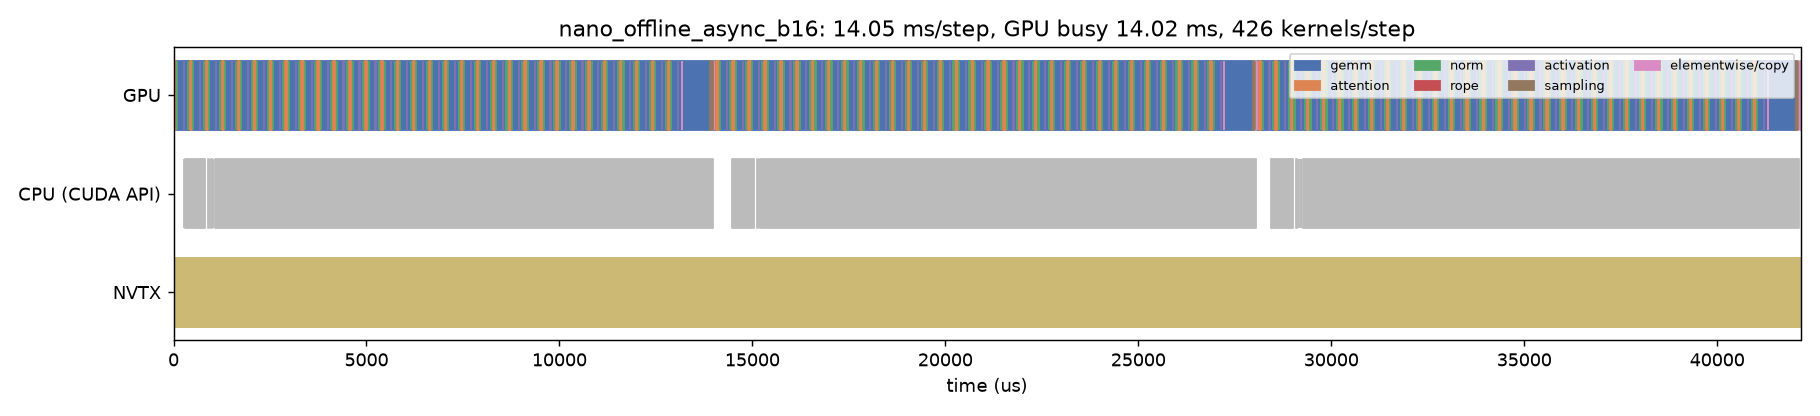

The file beside this chart, header and first rows:
track, start_us, dur_us, name, category
CPU (CUDA API), 258.9, 16.56, cudaMemcpyAsync, api
CPU (CUDA API), 290.1, 5.977, cudaMemcpyAsync, api
CPU (CUDA API), 307.5, 1.284, cudaStreamIsCapturing, api
CPU (CUDA API), 309.9, 507.3, cudaGraphLaunch, api
CPU (CUDA API), 889.4, 18.08, cudaLaunchKernel, api
CPU (CUDA API), 934.7, 21.75, cudaMemcpyAsync, api
CPU (CUDA API), 977.9, 7.893, cudaMemcpyAsync, api
CPU (CUDA API), 1022, 1.397, cudaStreamIsCapturing, api
CPU (CUDA API), 1024, 3.455, cudaEventRecordWithFlags, api
CPU (CUDA API), 1068, 12917, cudaEventSynchronize, api
CPU (CUDA API), 14483, 18.44, cudaMemcpyAsync, api
CPU (CUDA API), 14532, 7.586, cudaMemcpyAsync, api
CPU (CUDA API), 14552, 1.311, cudaStreamIsCapturing, api
CPU (CUDA API), 14554, 495.7, cudaGraphLaunch, api
CPU (CUDA API), 15121, 18.36, cudaLaunchKernel, api
CPU (CUDA API), 15167, 16.33, cudaMemcpyAsync, api
CPU (CUDA API), 15204, 8.693, cudaMemcpyAsync, api
CPU (CUDA API), 15259, 1.511, cudaStreamIsCapturing, api
CPU (CUDA API), 15262, 3.817, cudaEventRecordWithFlags, api
CPU (CUDA API), 15306, 12737, cudaEventSynchronize, api
CPU (CUDA API), 28444, 17.16, cudaMemcpyAsync, api
CPU (CUDA API), 28476, 6.154, cudaMemcpyAsync, api
CPU (CUDA API), 28494, 1.336, cudaStreamIsCapturing, api
CPU (CUDA API), 28497, 512.2, cudaGraphLaunch, api
CPU (CUDA API), 29084, 17.71, cudaLaunchKernel, api
CPU (CUDA API), 29130, 16.94, cudaMemcpyAsync, api
CPU (CUDA API), 29168, 7.943, cudaMemcpyAsync, api
CPU (CUDA API), 29212, 1.374, cudaStreamIsCapturing, api
CPU (CUDA API), 29214, 3.421, cudaEventRecordWithFlags, api
CPU (CUDA API), 29268, 12862, cudaEventSynchronize, api
GPU, -40.2, 40.99, _gemv_kernel, gemm
GPU, 1.532, 2.272, _gemv_reduce_kernel, gemm
GPU, 3.868, 3.68, _rope_cache_write_kernel, rope
GPU, 7.58, 55.17, _paged_decode_split_kernel, attention
GPU, 62.62, 4.672, _paged_decode_reduce_kernel, attention
GPU, 67.16, 28.61, _gemv_kernel, gemm
GPU, 95.61, 1.92, _gemv_reduce_kernel, gemm
GPU, 97.4, 2.816, _fused_add_rms_norm_kernel, norm
GPU, 100.3, 172.5, _gemv_kernel, gemm
GPU, 272.7, 3.04, _silu_and_mul_kernel, activation
GPU, 275.6, 90.98, _gemv_kernel, gemm
GPU, 366.4, 1.984, _gemv_reduce_kernel, gemm
GPU, 368.2, 2.88, _fused_add_rms_norm_kernel, norm
GPU, 371.1, 41.86, _gemv_kernel, gemm
GPU, 412.7, 2.112, _gemv_reduce_kernel, gemm
GPU, 414.7, 3.264, _rope_cache_write_kernel, rope
GPU, 417.9, 56.54, _paged_decode_split_kernel, attention
GPU, 474.4, 4.64, _paged_decode_reduce_kernel, attention
GPU, 478.8, 30.69, _gemv_kernel, gemm
GPU, 509.4, 1.952, _gemv_reduce_kernel, gemm
GPU, 511.2, 2.816, _fused_add_rms_norm_kernel, norm
GPU, 514.1, 175.7, _gemv_kernel, gemm
GPU, 689.7, 2.912, _silu_and_mul_kernel, activation
GPU, 692.4, 91.42, _gemv_kernel, gemm
GPU, 783.7, 1.888, _gemv_reduce_kernel, gemm
GPU, 785.5, 2.912, _fused_add_rms_norm_kernel, norm
GPU, 788.5, 41.47, _gemv_kernel, gemm
GPU, 829.8, 2.048, _gemv_reduce_kernel, gemm
GPU, 831.7, 3.168, _rope_cache_write_kernel, rope
GPU, 834.9, 58.11, _paged_decode_split_kernel, attention
... 1,268 more rows
